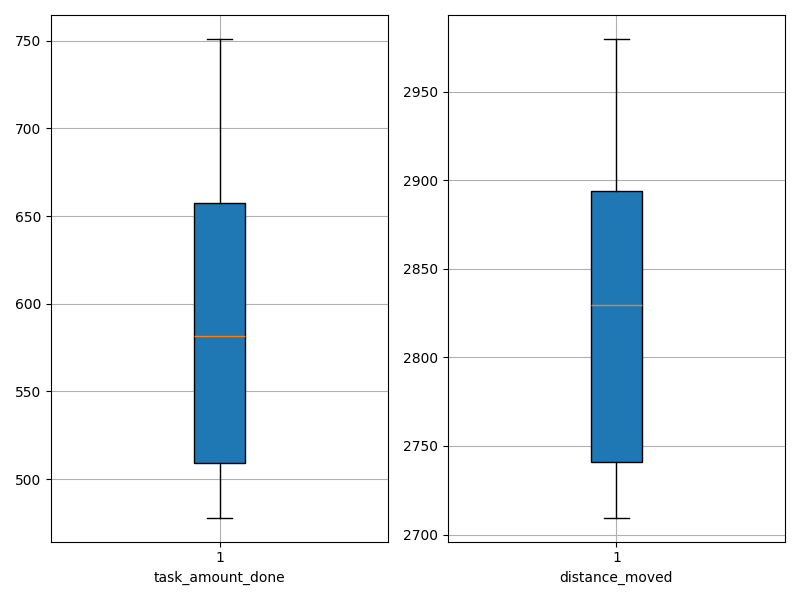

Values plotted in this chart, from the file beside it:
agent_id, task_amount_done, distance_moved
0, 609.0, 2741
1, 739.0, 2742
2, 498.0, 2821
3, 478.0, 2980
4, 751.0, 2710
5, 510.0, 2958
6, 554.0, 2722
7, 662.0, 2839
8, 644.0, 2870
9, 509.0, 2902
